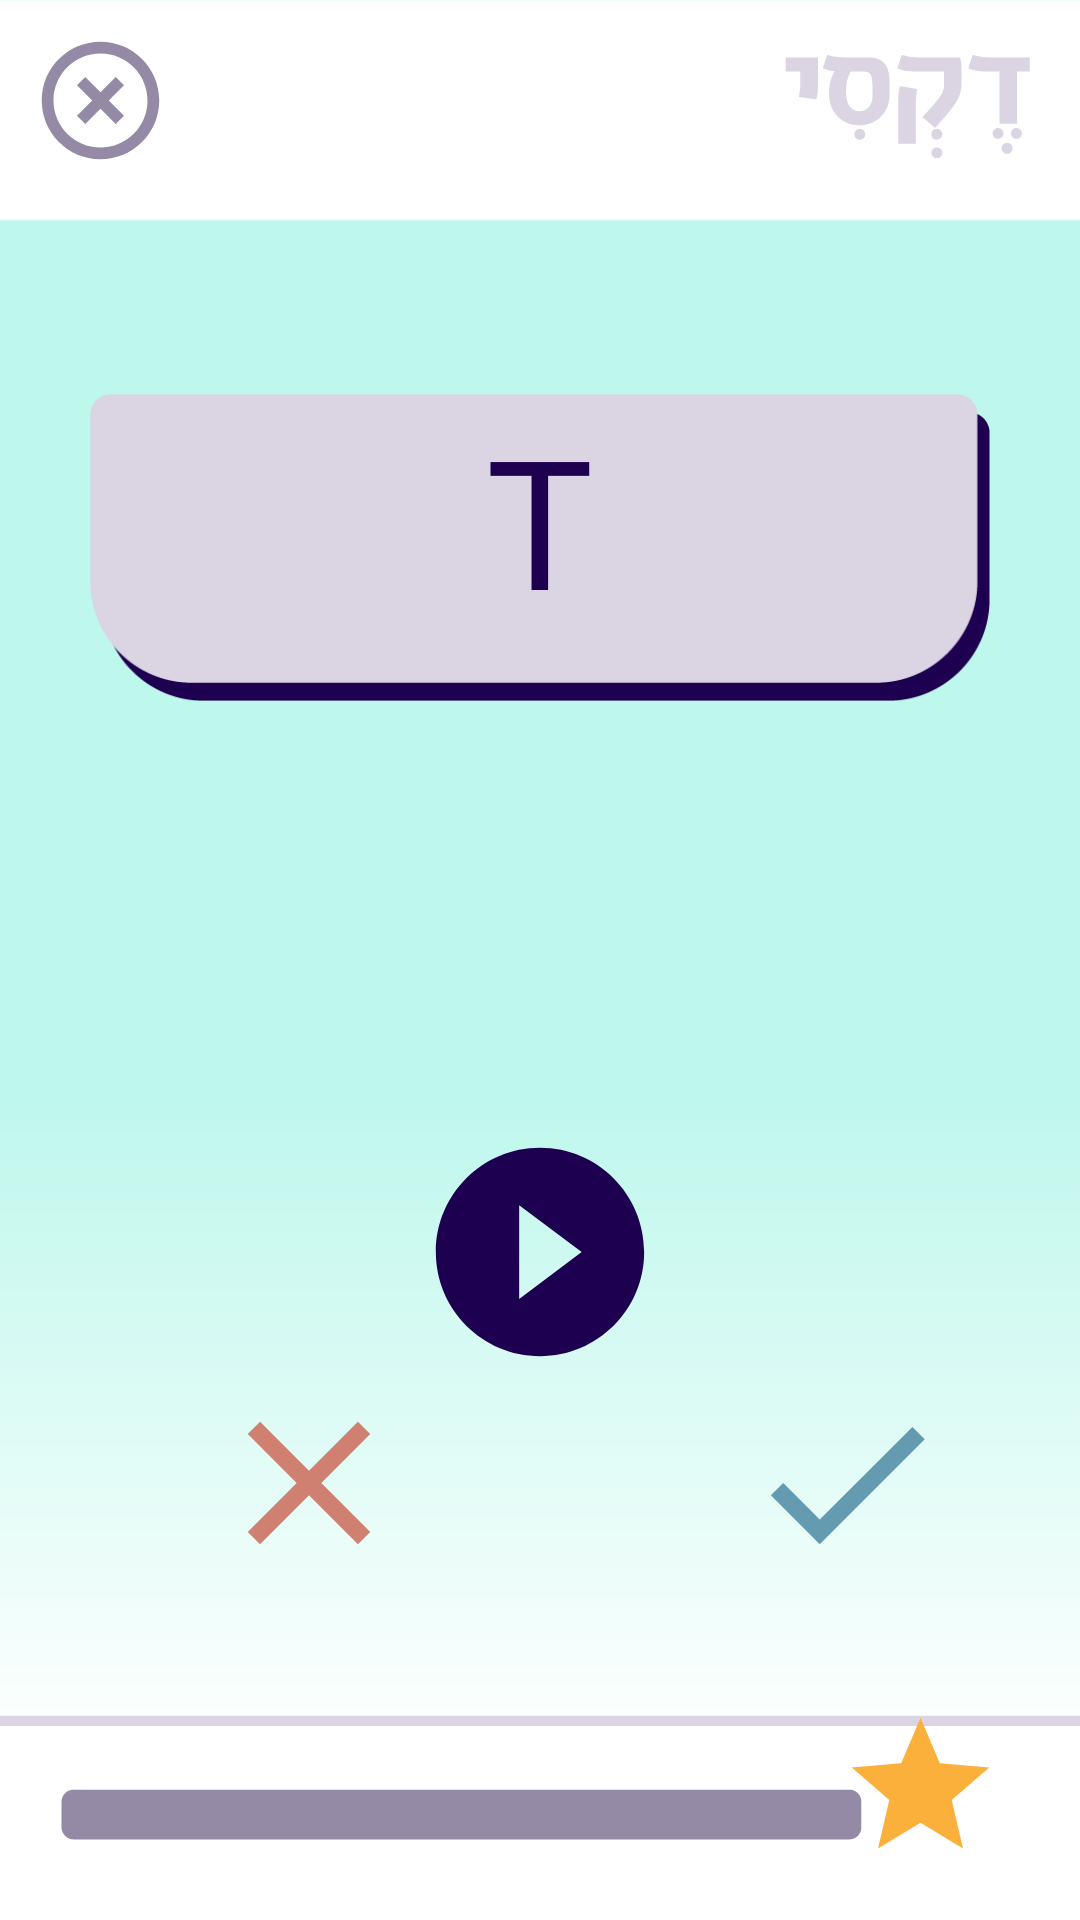

Layout XML and referenced resources for this Android screen:
<!-- AndroidManifest.xml: application theme Theme.Light.NoActionBar.FullScreen -->
<!-- res/layout/game_words_activity.xml -->
<?xml version="1.0" encoding="utf-8"?>
<RelativeLayout xmlns:android="http://schemas.android.com/apk/res/android"
    xmlns:app="http://schemas.android.com/apk/res-auto"
    xmlns:tools="http://schemas.android.com/tools"
    android:layout_width="match_parent"
    android:layout_height="match_parent"
    android:background="@drawable/bg"
    tools:context=".GameWordActivity">


    <ImageView
        android:id="@+id/topLogo"
        android:layout_width="245px"
        android:layout_height="104px"
        android:layout_alignParentEnd="true"
        android:layout_marginRight="50px"
        android:layout_marginTop="55px"
        android:src="@drawable/top_logo" />

    <ImageView
        android:id="@+id/progBack"
        android:layout_width="298dp"
        android:layout_height="86dp"
        android:layout_alignParentBottom="true"
        android:layout_marginEnd="-30dp"
        android:layout_toStartOf="@+id/prevConst"
        android:src="@drawable/purple2" />

    <ImageView
        android:id="@+id/BackButton"
        android:layout_width="47dp"
        android:layout_height="47dp"
        android:layout_alignParentStart="true"
        android:layout_marginStart="10dp"
        android:layout_marginTop="10dp"
        android:clickable="true"
        android:onClick="backToMenu"
        android:src="@drawable/ic_highlight_off_black_24dp" />

    <ImageView
        android:id="@+id/progress"
        android:layout_width="20dp"
        android:layout_height="50dp"
        android:layout_alignParentBottom="true"
        android:layout_alignStart="@+id/stopButton"
        android:layout_marginBottom="11dp"
        android:contentDescription="TODO"
        android:src="@color/yellow" />

    <ImageView
        android:id="@+id/progFrame"
        android:layout_width="match_parent"
        android:layout_height="208px"
        android:layout_alignParentBottom="true"
        android:layout_alignParentStart="true"
        android:src="@drawable/progress_bar_alpha" />

    <ImageView
        android:id="@+id/divider"
        android:layout_width="wrap_content"
        android:layout_height="wrap_content"
        android:layout_above="@+id/progress"
        android:layout_alignParentStart="true"
        android:src="@drawable/divider" />

    <ImageView
        android:id="@+id/imageView5"
        android:layout_width="900px"
        android:layout_height="113dp"
        android:layout_alignParentTop="true"
        android:layout_centerHorizontal="true"
        android:layout_marginTop="126dp"
        android:src="@drawable/menu_word" />

    <TextView
        android:id="@+id/showWord"
        android:layout_width="wrap_content"
        android:layout_height="77dp"
        android:layout_alignParentTop="true"
        android:layout_centerHorizontal="true"
        android:layout_marginTop="133dp"
        android:fontFamily="@font/alef_bold"
        android:gravity="center_vertical|center"
        android:text="T"
        android:textColor="@color/purple3"
        android:textColorLink="@color/purple3"
        android:textSize="60sp" />

    <ImageView
        android:id="@+id/readWord"
        android:layout_width="250px"
        android:layout_height="250px"
        android:layout_alignParentBottom="true"
        android:layout_centerHorizontal="true"
        android:layout_marginBottom="181dp"
        android:clickable="true"
        android:onClick="play"
        android:src="@drawable/ic_play_circle_filled_black_24dp" />

    <ImageView
        android:id="@+id/success"
        android:layout_width="70dp"
        android:layout_height="70dp"
        android:layout_alignParentEnd="true"
        android:layout_alignTop="@+id/fail"
        android:layout_marginEnd="43dp"
        android:clickable="true"
        android:src="@drawable/ic_check_black_24dp" />

    <ImageView
        android:id="@+id/fail"
        android:layout_width="70dp"
        android:layout_height="70dp"
        android:layout_alignParentStart="true"
        android:layout_below="@+id/readWord"
        android:layout_marginStart="68dp"
        android:layout_marginTop="-181dp"
        android:clickable="true"
        android:src="@drawable/ic_close_black_24dp" />

    <ImageView
        android:id="@+id/imageView7"
        android:layout_width="73dp"
        android:layout_height="55dp"
        android:layout_alignEnd="@+id/topLogo"
        android:layout_alignTop="@+id/divider"
        app:srcCompat="@drawable/ic_star_black_24dp" />


</RelativeLayout>
<!-- resources referenced by this layout -->
<resources>
  <color name="purple3">#1e0051</color>
  <color name="yellow">#fbb03b</color>
  <!-- drawable bg: png bitmap (drawable, 8411 bytes) -->
  <!-- drawable divider: png bitmap (drawable, 228 bytes) -->
  <!-- drawable ic_check_black_24dp (drawable) -->
  <vector android:height="24dp" android:tint="#649BB1"
      android:viewportHeight="24.0" android:viewportWidth="24.0"
      android:width="24dp" xmlns:android="http://schemas.android.com/apk/res/android">
      <path android:fillColor="#FF000000" android:pathData="M9,16.17L4.83,12l-1.42,1.41L9,19 21,7l-1.41,-1.41z"/>
  </vector>
  <!-- drawable ic_close_black_24dp (drawable) -->
  <vector android:height="24dp" android:tint="#CF8071"
      android:viewportHeight="24.0" android:viewportWidth="24.0"
      android:width="24dp" xmlns:android="http://schemas.android.com/apk/res/android">
      <path android:fillColor="#FF000000" android:pathData="M19,6.41L17.59,5 12,10.59 6.41,5 5,6.41 10.59,12 5,17.59 6.41,19 12,13.41 17.59,19 19,17.59 13.41,12z"/>
  </vector>
  <!-- drawable ic_highlight_off_black_24dp (drawable) -->
  <vector android:height="24dp" android:tint="#948AA5"
      android:viewportHeight="24.0" android:viewportWidth="24.0"
      android:width="24dp" xmlns:android="http://schemas.android.com/apk/res/android">
      <path android:fillColor="#FF000000" android:pathData="M14.59,8L12,10.59 9.41,8 8,9.41 10.59,12 8,14.59 9.41,16 12,13.41 14.59,16 16,14.59 13.41,12 16,9.41 14.59,8zM12,2C6.47,2 2,6.47 2,12s4.47,10 10,10 10,-4.47 10,-10S17.53,2 12,2zM12,20c-4.41,0 -8,-3.59 -8,-8s3.59,-8 8,-8 8,3.59 8,8 -3.59,8 -8,8z"/>
  </vector>
  <!-- drawable ic_play_circle_filled_black_24dp (drawable) -->
  <vector android:height="24dp" android:tint="#1E0051"
      android:viewportHeight="24.0" android:viewportWidth="24.0"
      android:width="24dp" xmlns:android="http://schemas.android.com/apk/res/android">
      <path android:fillColor="#FF000000" android:pathData="M12,2C6.48,2 2,6.48 2,12s4.48,10 10,10 10,-4.48 10,-10S17.52,2 12,2zM10,16.5v-9l6,4.5 -6,4.5z"/>
  </vector>
  <!-- drawable ic_star_black_24dp (drawable) -->
  <vector android:height="24dp" android:tint="#FBB03B"
      android:viewportHeight="24.0" android:viewportWidth="24.0"
      android:width="24dp" xmlns:android="http://schemas.android.com/apk/res/android">
      <path android:fillColor="#FF000000" android:pathData="M12,17.27L18.18,21l-1.64,-7.03L22,9.24l-7.19,-0.61L12,2 9.19,8.63 2,9.24l5.46,4.73L5.82,21z"/>
  </vector>
  <!-- drawable menu_word: png bitmap (drawable, 4428 bytes) -->
  <!-- drawable progress_bar_alpha: png bitmap (drawable, 1805 bytes) -->
  <!-- drawable purple2: png bitmap (drawable, 807 bytes) -->
  <!-- drawable top_logo: png bitmap (drawable, 2841 bytes) -->
  <style name="Theme.Light.NoActionBar.FullScreen" parent="Theme.AppCompat">
          <item name="windowNoTitle">true</item>
          <item name="windowActionBar">false</item>
          <item name="windowFullscreen">true</item>
          <item name="windowContentOverlay">@null</item>
      </style>
</resources>
